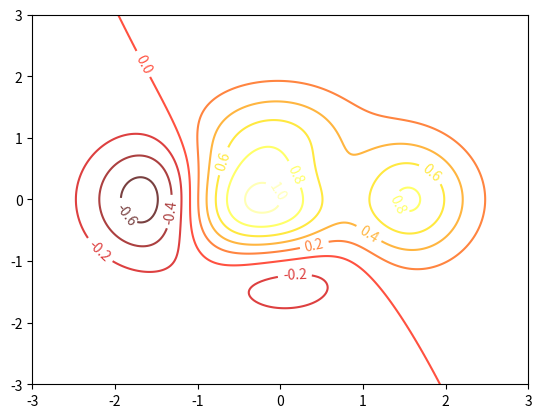

The script that saved this image:
import matplotlib.pyplot as plt 
import numpy as np 

def f(x, y):
	# the height function
	return (1 - x/2 + x**5 + y**3) * np.exp(-x**2-y**2)

n = 256
x = np.linspace(-3, 3, n)
y = np.linspace(-3, 3, n)
print(x,y)
X, Y = np.meshgrid(x, y)
#plt.plot(X, Y, marker='.')
#print(np.meshgrid(x, y))
# 生成可以画网格的点
#          x1   x2   x3   x4
# [array([[-3., -1.,  1.,  3.],
#        [-3., -1.,  1.,  3.],
#        [-3., -1.,  1.,  3.],
#        [-3., -1.,  1.,  3.]]), 
# 		   y1   y2   y3  y4
# array([[-3., -3., -3., -3.],
#        [-1., -1., -1., -1.],
#        [ 1.,  1.,  1.,  1.],
#        [ 3.,  3.,  3.,  3.]])]
#plt.axes([0.025, 0.025, 0.95, 0.95])
C = plt.contour(X, Y, f(X,Y), 8, alpha=.75, cmap=plt.cm.hot)
# adding label
plt.clabel(C, inline=True, fontsize=10)

# plt.contourf(X, Y, f(X, Y), 8, alpha=.75, cmap='jet')
# C = plt.contour(X, Y, f(X, Y), 8, colors='black', linewidth=.5)
plt.show()
